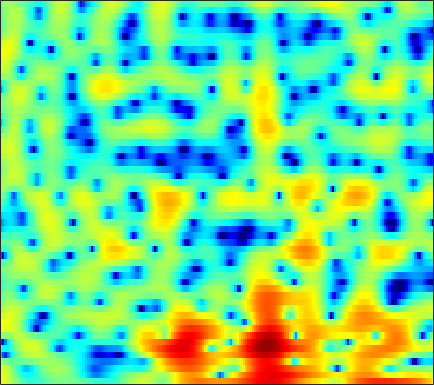

The table this chart was drawn from, first rows:
4.6655, 4.2352, 3.6142, 2.9325, 2.3852, 1.6171, 0.82077, 0.22308, -0.56923, -1.3317, -2.0294, -2.5009, -3.0186, -3.379, -3.5166, -3.539, -3.4006, -3.2169, -2.8825, -2.4937, -2.0951, -1.8057, -1.4391, -1.1155
4.838, 4.295, 3.489, 2.594, 1.867, 0.8278, -0.2774, -1.143, -2.311, -3.432, -4.396, -4.932, -5.299, -5.247, -4.964, -4.364, -3.644, -3.08, -2.341, -1.658, -1.048, -0.6462, -0.1847, 0.1844
4.321, 3.744, 2.895, 1.955, 1.187, 0.06398, -1.19, -2.23, -3.748, -5.359, -6.896, -7.721, -7.961, -7.169, -6.184, -4.74, -3.392, -2.492, -1.452, -0.592, 0.0994, 0.5167, 0.959, 1.274
0.699, 0.1885, -0.3777, -0.7903, -1.001, -1.172, -1.252, -1.273, -1.255, -1.195, -1.088, -0.9748, -0.7714, -0.5242, -0.3148, -0.02085, 0.2716, 0.4793, 0.7339, 0.9349, 1.067, 1.12, 1.129, 1.076
-8.34, -11.96, -14.43, -10.54, -7.712, -4.937, -2.956, -1.81, -0.5982, 0.3432, 1.083, 1.532, 1.997, 2.341, 2.522, 2.667, 2.695, 2.642, 2.481, 2.212, 1.836, 1.486, 0.9421, 0.334
-4.37, -5.109, -5.378, -4.812, -4.02, -2.71, -1.354, -0.397, 0.7392, 1.68, 2.425, 2.86, 3.281, 3.539, 3.622, 3.591, 3.386, 3.112, 2.581, 1.846, 0.8749, -0.03764, -1.572, -3.555
-13.51, -16.15, -10.45, -6.154, -3.982, -1.827, -0.2155, 0.729, 1.718, 2.442, 2.945, 3.187, 3.356, 3.364, 3.276, 3.073, 2.764, 2.448, 1.921, 1.271, 0.4576, -0.2671, -1.414, -2.757
0.6528, 0.3283, 0.3749, 0.8065, 1.237, 1.796, 2.239, 2.45, 2.542, 2.422, 2.098, 1.735, 1.12, 0.3936, -0.1836, -0.8745, -1.386, -1.599, -1.694, -1.659, -1.578, -1.538, -1.541, -1.628
4.863, 4.638, 4.376, 4.123, 3.916, 3.593, 3.162, 2.74, 2.001, 1.018, -0.2774, -1.507, -3.56, -6.276, -8.992, -13.99, -19.02, -16.58, -11.93, -8.87, -6.792, -5.631, -4.426, -3.505
4.731, 4.692, 4.586, 4.397, 4.184, 3.782, 3.218, 2.682, 1.795, 0.6763, -0.7196, -1.965, -3.872, -6.044, -7.788, -9.949, -11.39, -11.87, -11.8, -11.08, -9.884, -8.76, -7.186, -5.668
3.022, 3.394, 3.744, 3.922, 3.938, 3.804, 3.484, 3.127, 2.486, 1.66, 0.647, -0.2477, -1.613, -3.176, -4.523, -6.59, -9.101, -11.54, -16.51, -30.88, -20.07, -14.06, -9.566, -6.638
0.5013, 1.325, 2.119, 2.625, 2.848, 2.961, 2.889, 2.722, 2.366, 1.89, 1.315, 0.8142, 0.05834, -0.777, -1.472, -2.482, -3.525, -4.256, -5.063, -5.473, -5.296, -4.812, -3.924, -2.978
-0.5181, 0.1306, 0.795, 1.212, 1.375, 1.41, 1.281, 1.095, 0.7806, 0.4439, 0.1479, -0.01422, -0.1579, -0.2161, -0.2181, -0.2094, -0.2051, -0.1924, -0.1456, -0.06855, 0.02457, 0.1042, 0.1855, 0.1957
-1.03, -0.5341, -0.07462, 0.1216, 0.07073, -0.2917, -1.002, -1.751, -2.983, -4.271, -5.053, -4.916, -3.873, -2.468, -1.435, -0.2303, 0.7238, 1.279, 1.854, 2.259, 2.515, 2.607, 2.602, 2.433
-2.97, -2.156, -1.44, -1.122, -1.152, -1.592, -2.578, -3.753, -6.108, -9.81, -14.58, -13.53, -8.381, -4.692, -2.753, -0.8665, 0.5064, 1.275, 2.026, 2.526, 2.833, 2.952, 2.986, 2.89
-3.64, -2.734, -1.844, -1.298, -1.09, -1.041, -1.227, -1.495, -1.925, -2.29, -2.428, -2.29, -1.798, -1.09, -0.5088, 0.2113, 0.7889, 1.124, 1.439, 1.607, 1.647, 1.618, 1.516, 1.377
-1.783, -1.283, -0.6954, -0.2083, 0.08012, 0.3709, 0.5841, 0.6953, 0.7973, 0.8741, 0.9611, 1.038, 1.155, 1.248, 1.293, 1.31, 1.222, 1.076, 0.7617, 0.3258, -0.223, -0.6759, -1.276, -1.775
-0.5235, -0.3074, 0.04964, 0.4616, 0.8002, 1.241, 1.643, 1.912, 2.209, 2.416, 2.559, 2.603, 2.594, 2.49, 2.326, 1.992, 1.507, 1.01, 0.1249, -1.054, -2.603, -4.05, -6.375, -8.881
-2.112, -2.16, -1.745, -0.9271, -0.1951, 0.7745, 1.613, 2.13, 2.66, 3.023, 3.211, 3.258, 3.194, 3.026, 2.829, 2.439, 1.903, 1.383, 0.4802, -0.7512, -2.415, -4.045, -6.843, -10.33
-12.3, -16.63, -9.708, -4.765, -2.424, -0.2654, 1.193, 1.938, 2.567, 2.883, 2.914, 2.815, 2.553, 2.218, 2.002, 1.768, 1.595, 1.487, 1.3, 0.9874, 0.4981, 0.02515, -0.7019, -1.44
-3.515, -3.856, -3.274, -1.96, -0.9167, 0.2556, 1.077, 1.459, 1.634, 1.394, 0.7725, 0.02452, -1.298, -2.881, -3.876, -4.092, -2.947, -1.758, -0.2917, 0.8371, 1.592, 1.942, 2.162, 2.16
-1.144, -1.193, -1.065, -0.8039, -0.5789, -0.2896, -0.1382, -0.1509, -0.373, -0.9408, -1.921, -3.043, -5.195, -8.637, -12.34, -13.59, -8.324, -5.159, -2.237, -0.2267, 1.17, 1.911, 2.574, 2.931
-3.638, -3.398, -3.028, -2.695, -2.502, -2.321, -2.241, -2.279, -2.413, -2.63, -2.95, -3.246, -3.615, -3.829, -3.832, -3.389, -2.489, -1.624, -0.3849, 0.7565, 1.71, 2.27, 2.814, 3.122
-8.339, -7.233, -6.096, -5.319, -4.938, -4.73, -4.751, -4.853, -5.057, -5.134, -4.951, -4.585, -3.913, -3.029, -2.281, -1.274, -0.2437, 0.5004, 1.426, 2.233, 2.88, 3.25, 3.566, 3.685
-11.1, -9.216, -7.609, -6.769, -6.52, -6.707, -7.498, -8.461, -10.35, -12.47, -12.62, -10.65, -7.433, -4.702, -2.969, -1.069, 0.461, 1.417, 2.443, 3.226, 3.781, 4.06, 4.236, 4.199
-7.157, -6.715, -6.351, -6.24, -6.431, -6.954, -7.939, -9.034, -10.98, -13.25, -13.41, -11.07, -7.562, -4.505, -2.691, -0.7019, 0.8487, 1.761, 2.718, 3.39, 3.809, 3.971, 3.996, 3.812
-3.96, -4.237, -4.702, -5.268, -5.715, -6.269, -6.631, -6.753, -6.62, -6.152, -5.305, -4.412, -3, -1.55, -0.4814, 0.7667, 1.809, 2.435, 3.051, 3.421, 3.544, 3.467, 3.171, 2.676
-1.338, -2.145, -3.524, -5.322, -6.86, -8.869, -9.499, -8.586, -6.571, -4.505, -2.671, -1.534, -0.164, 0.9997, 1.741, 2.587, 3.23, 3.594, 3.88, 3.927, 3.706, 3.346, 2.568, 1.413
0.6285, -0.2304, -1.805, -4.072, -6.442, -10.67, -12.58, -9.751, -5.756, -2.983, -1.022, 0.09486, 1.185, 2.007, 2.455, 2.923, 3.25, 3.422, 3.545, 3.499, 3.239, 2.875, 2.042, 0.72
1.261, 0.9987, 0.5206, -0.1085, -0.5748, -1.063, -1.2, -1.046, -0.5647, -0.0009705, 0.4386, 0.6465, 0.7196, 0.5647, 0.3681, 0.06562, -0.07933, -0.04038, 0.2416, 0.639, 0.9614, 1.068, 0.9772, 0.5795
0.9051, 1.355, 1.787, 2.067, 2.189, 2.276, 2.282, 2.259, 2.128, 1.876, 1.411, 0.8452, -0.2267, -1.854, -3.508, -6.434, -9.308, -9.238, -6.413, -3.666, -1.752, -0.804, -0.005355, 0.361
-0.63, 0.5036, 1.639, 2.442, 2.853, 3.191, 3.315, 3.274, 3.035, 2.566, 1.853, 1.115, -0.1878, -1.952, -3.635, -6.334, -8.669, -8.697, -6.487, -4.076, -2.27, -1.29, -0.4475, -0.03756
-1.379, -0.1807, 1.065, 1.956, 2.417, 2.8, 2.943, 2.892, 2.656, 2.219, 1.604, 1.056, 0.207, -0.6873, -1.345, -2.077, -2.511, -2.576, -2.339, -1.861, -1.322, -0.947, -0.6061, -0.4978
-0.2212, 0.5661, 1.427, 2.057, 2.375, 2.6, 2.6, 2.461, 2.109, 1.589, 0.917, 0.3712, -0.4007, -1.091, -1.535, -1.929, -2.086, -2.028, -1.796, -1.452, -1.075, -0.8346, -0.6038, -0.5342
1.46, 1.959, 2.484, 2.828, 2.964, 2.961, 2.736, 2.43, 1.807, 0.9543, -0.1136, -1.066, -2.43, -3.795, -4.605, -5.121, -4.829, -4.232, -3.219, -2.218, -1.372, -0.8799, -0.4173, -0.1748
2.571, 2.925, 3.278, 3.469, 3.492, 3.344, 2.969, 2.521, 1.673, 0.4992, -1.061, -2.587, -5.243, -9.241, -14, -21.56, -12.63, -8.639, -5.285, -3.075, -1.577, -0.7806, -0.08271, 0.2658
2.247, 2.592, 2.961, 3.196, 3.247, 3.134, 2.785, 2.343, 1.535, 0.4443, -0.9323, -2.128, -3.925, -5.81, -6.977, -7.55, -6.606, -5.332, -3.52, -1.967, -0.7675, -0.1144, 0.4426, 0.6367
0.3395, 0.9193, 1.653, 2.233, 2.519, 2.649, 2.465, 2.121, 1.388, 0.3636, -0.8663, -1.822, -3.002, -3.775, -3.975, -3.697, -2.92, -2.159, -1.071, -0.06925, 0.7415, 1.179, 1.484, 1.453
-4.256, -2.488, -0.4429, 1.034, 1.8, 2.36, 2.424, 2.162, 1.345, -0.002108, -1.992, -3.957, -7.217, -9.635, -8.849, -5.838, -3.135, -1.512, 0.1491, 1.377, 2.222, 2.624, 2.856, 2.748
-8.288, -5.036, -2.041, -0.06856, 0.9355, 1.739, 2.011, 1.888, 1.26, 0.1109, -1.679, -3.458, -6.429, -8.552, -7.798, -5.05, -2.488, -0.9812, 0.5427, 1.631, 2.352, 2.675, 2.855, 2.748
-3.421, -2.456, -1.18, -0.05632, 0.6008, 1.224, 1.533, 1.552, 1.349, 0.8554, 0.208, -0.3519, -1, -1.373, -1.415, -1.141, -0.6385, -0.2139, 0.3386, 0.8049, 1.138, 1.286, 1.347, 1.226
-1.218, -0.7274, -0.03586, 0.6212, 1.048, 1.507, 1.796, 1.9, 1.89, 1.718, 1.429, 1.143, 0.749, 0.3445, 0.07137, -0.2206, -0.4384, -0.5361, -0.5815, -0.5458, -0.4566, -0.3749, -0.3302, -0.3906
-0.4428, -0.01075, 0.6203, 1.247, 1.696, 2.189, 2.553, 2.731, 2.797, 2.723, 2.449, 2.154, 1.596, 0.8733, 0.2455, -0.7148, -1.719, -2.399, -3.038, -3.184, -2.863, -2.47, -1.963, -1.634
-1.763, -1.076, 0.02355, 1.13, 1.871, 2.677, 3.264, 3.547, 3.738, 3.698, 3.435, 3.085, 2.368, 1.335, 0.2791, -1.633, -4.346, -7.182, -11.87, -11.7, -7.457, -5.145, -3.095, -1.944
-9.723, -6.189, -2.66, -0.2905, 0.9501, 2.143, 2.887, 3.223, 3.47, 3.475, 3.334, 3.08, 2.577, 1.811, 0.9957, -0.4522, -2.389, -4.13, -6.14, -6.177, -4.433, -3.005, -1.545, -0.689
-5.859, -4.234, -2.124, -0.5287, 0.2848, 0.9179, 1.143, 1.146, 1, 0.8983, 0.889, 0.9609, 1.094, 1.146, 1.109, 0.9258, 0.6251, 0.3953, 0.1855, 0.1835, 0.3572, 0.5597, 0.7767, 0.8263
0.4935, 0.6323, 0.8166, 0.8315, 0.6431, -0.01127, -1.144, -2.333, -4.26, -5.679, -5.387, -4.114, -2.291, -0.7967, 0.05669, 0.8597, 1.382, 1.649, 1.882, 2.014, 2.081, 2.073, 1.97, 1.733
3.01, 2.88, 2.551, 1.949, 1.261, -0.04587, -2.001, -4.094, -8.168, -13.87, -11.96, -8.038, -4.484, -2.214, -1.046, 0.06317, 0.8033, 1.167, 1.472, 1.614, 1.641, 1.59, 1.457, 1.241
3.924, 3.788, 3.436, 2.863, 2.28, 1.316, 0.1354, -0.8456, -2.099, -2.974, -3.277, -3.089, -2.514, -1.873, -1.43, -0.9212, -0.5689, -0.4219, -0.3731, -0.468, -0.6852, -0.8771, -1.099, -1.235
4.394, 4.362, 4.183, 3.839, 3.47, 2.83, 2.051, 1.39, 0.5, -0.3915, -1.168, -1.637, -2.095, -2.346, -2.402, -2.364, -2.332, -2.375, -2.632, -3.189, -4.127, -4.98, -6.117, -6.541
4.335, 4.525, 4.647, 4.583, 4.396, 3.932, 3.229, 2.546, 1.408, -0.01006, -1.649, -3.01, -4.8, -5.903, -5.971, -5.352, -4.546, -4.136, -4.059, -4.697, -6.221, -8.329, -13.61, -29.32
2.58, 3.26, 3.922, 4.272, 4.323, 4.109, 3.545, 2.885, 1.594, -0.196, -2.745, -5.457, -11.22, -28.59, -16.89, -9.359, -6.055, -4.666, -3.666, -3.374, -3.588, -4.001, -4.544, -4.57
-0.8455, 0.5249, 1.814, 2.619, 2.949, 3.065, 2.818, 2.393, 1.529, 0.3235, -1.205, -2.503, -4.156, -5.196, -5.312, -4.754, -3.858, -3.21, -2.488, -1.937, -1.568, -1.315, -1.018, -0.6709
-2.204, -0.9661, 0.329, 1.249, 1.71, 2.024, 2.039, 1.86, 1.43, 0.7759, -0.0179, -0.6379, -1.426, -2.078, -2.422, -2.664, -2.671, -2.54, -2.229, -1.802, -1.31, -0.9155, -0.3934, 0.08875
-1.766, -0.8867, 0.1618, 0.9896, 1.442, 1.816, 1.936, 1.876, 1.586, 1.101, 0.4517, -0.1184, -0.9699, -1.894, -2.582, -3.395, -3.965, -4.127, -3.92, -3.291, -2.373, -1.661, -0.7221, 0.1016
-1.821, -0.7657, 0.3887, 1.247, 1.704, 2.095, 2.225, 2.171, 1.88, 1.376, 0.6476, -0.0725, -1.288, -2.842, -4.295, -6.691, -9.518, -11.15, -10.39, -7.501, -4.781, -3.115, -1.335, 0.0307
-2.059, -0.7524, 0.4901, 1.305, 1.694, 1.957, 1.978, 1.844, 1.524, 1.013, 0.2993, -0.3924, -1.569, -3.113, -4.621, -7.269, -10.79, -13.17, -12.06, -8.349, -5.249, -3.427, -1.498, 0.008074
-0.3805, 0.2814, 0.8789, 1.175, 1.215, 1.048, 0.7122, 0.3881, -0.06302, -0.5127, -0.9646, -1.315, -1.849, -2.524, -3.116, -3.992, -4.757, -5.112, -5.112, -4.557, -3.639, -2.773, -1.529, -0.2506
